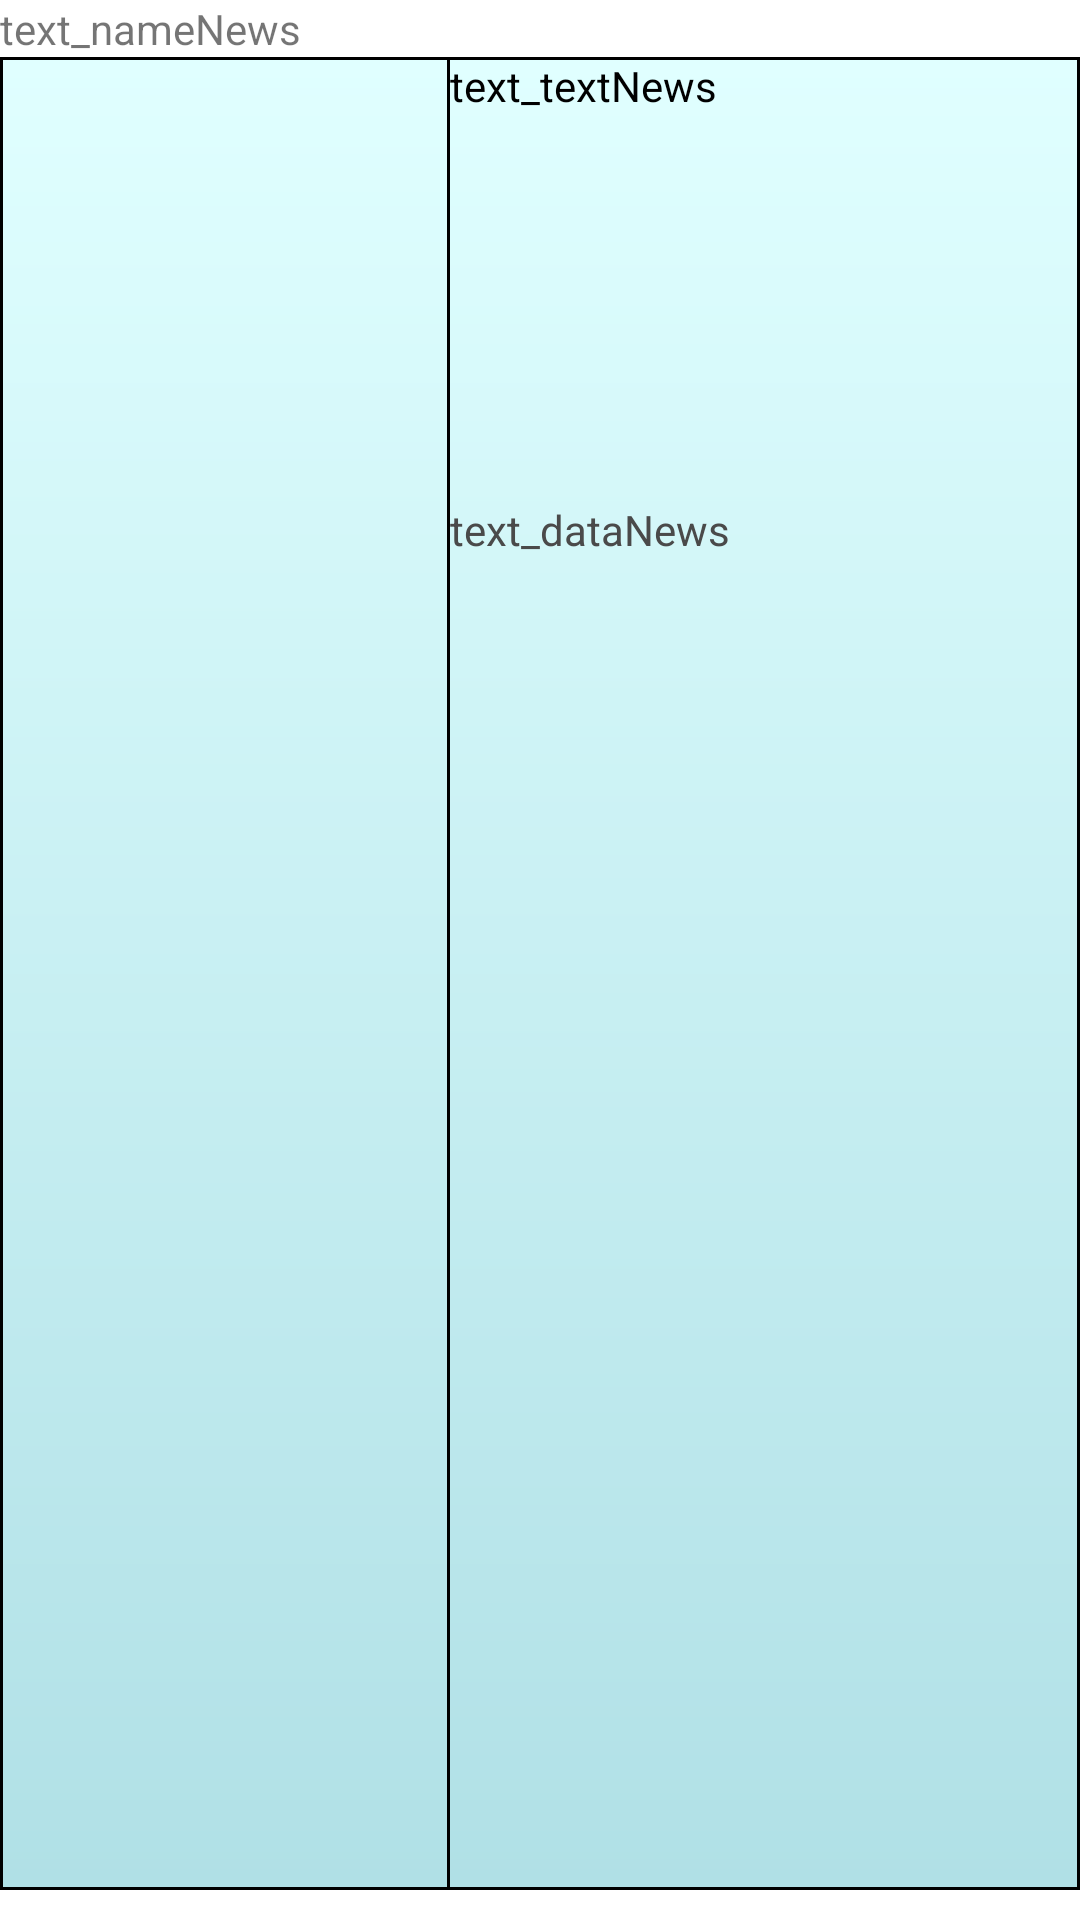

Write the Android layout XML for this screen, with the resource values it uses.
<!-- AndroidManifest.xml: application theme Theme.JournalAndChat -->
<!-- res/layout/adapter_news.xml -->
<?xml version="1.0" encoding="utf-8"?>
<LinearLayout xmlns:android="http://schemas.android.com/apk/res/android"
    xmlns:app="http://schemas.android.com/apk/res-auto"
    xmlns:tools="http://schemas.android.com/tools"
    android:layout_width="match_parent"
    android:layout_height="200dp"
    android:orientation="vertical">

    <TextView
        android:id="@+id/text_nameNews"
        android:layout_width="match_parent"
        android:layout_height="wrap_content"
        android:background="@drawable/hatnews_background"
        android:text="text_nameNews" />

    <LinearLayout
        android:layout_width="match_parent"
        android:layout_height="150dp"
        android:layout_weight="1"
        android:background="@drawable/news_background">

        <ImageView
            android:id="@+id/image_imageNews"
            android:layout_width="150dp"
            android:layout_height="match_parent"
            android:background="@drawable/framephoto_background"
            tools:srcCompat="@tools:sample/avatars" />

        <LinearLayout
            android:layout_width="match_parent"
            android:layout_height="wrap_content"
            android:orientation="vertical">

            <TextView
                android:id="@+id/text_textNews"
                android:layout_width="match_parent"
                android:layout_height="148dp"
                android:text="text_textNews"
                android:textColor="@color/black" />

            <TextView
                android:id="@+id/text_dataNews"
                android:layout_width="match_parent"
                android:layout_height="wrap_content"
                android:layout_weight="0"
                android:text="text_dataNews"
                android:textColor="#4A4A4A" />
        </LinearLayout>

    </LinearLayout>

    <Space
        android:layout_width="match_parent"
        android:layout_height="10dp" />
</LinearLayout>
<!-- resources referenced by this layout -->
<resources>
  <color name="black">#FF000000</color>
  <!-- drawable framephoto_background (drawable) -->
  <?xml version="1.0" encoding="utf-8"?>
  <shape xmlns:android="http://schemas.android.com/apk/res/android"
      android:shape="rectangle">
      <stroke
          android:color="#000000"
          android:width="1dp"
          />
  </shape>
  <!-- drawable news_background (drawable) -->
  <?xml version="1.0" encoding="utf-8"?>
  <shape xmlns:android="http://schemas.android.com/apk/res/android">
      <gradient
          android:type="linear"
          android:angle="90"
          android:centerX="0.8"
          android:startColor="#B0E0E6"
          android:endColor="#E0FFFF"/>
      <stroke
          android:color="#000000"
          android:width="1dp"
          />
  
  </shape>
  <style name="Theme.JournalAndChat" parent="Theme.MaterialComponents.DayNight.NoActionBar">
          
          <item name="colorPrimary">@color/deepBlueSky</item>
          <item name="colorPrimaryVariant">@color/dogerBlue</item>
          <item name="colorOnPrimary">@color/lavander</item>
          
          <item name="colorSecondary">@color/teal_200</item>
          <item name="colorSecondaryVariant">@color/teal_700</item>
          <item name="colorOnSecondary">@color/black</item>
          
          <item name="android:statusBarColor" tools:targetApi="l">?attr/colorPrimaryVariant</item>
          
      </style>
  <color name="deepBlueSky">#00BFFF</color>
  <color name="dogerBlue">#1E90FF</color>
  <color name="lavander">#E6E6FA</color>
  <color name="teal_200">#FF03DAC5</color>
  <color name="teal_700">#FF018786</color>
</resources>
